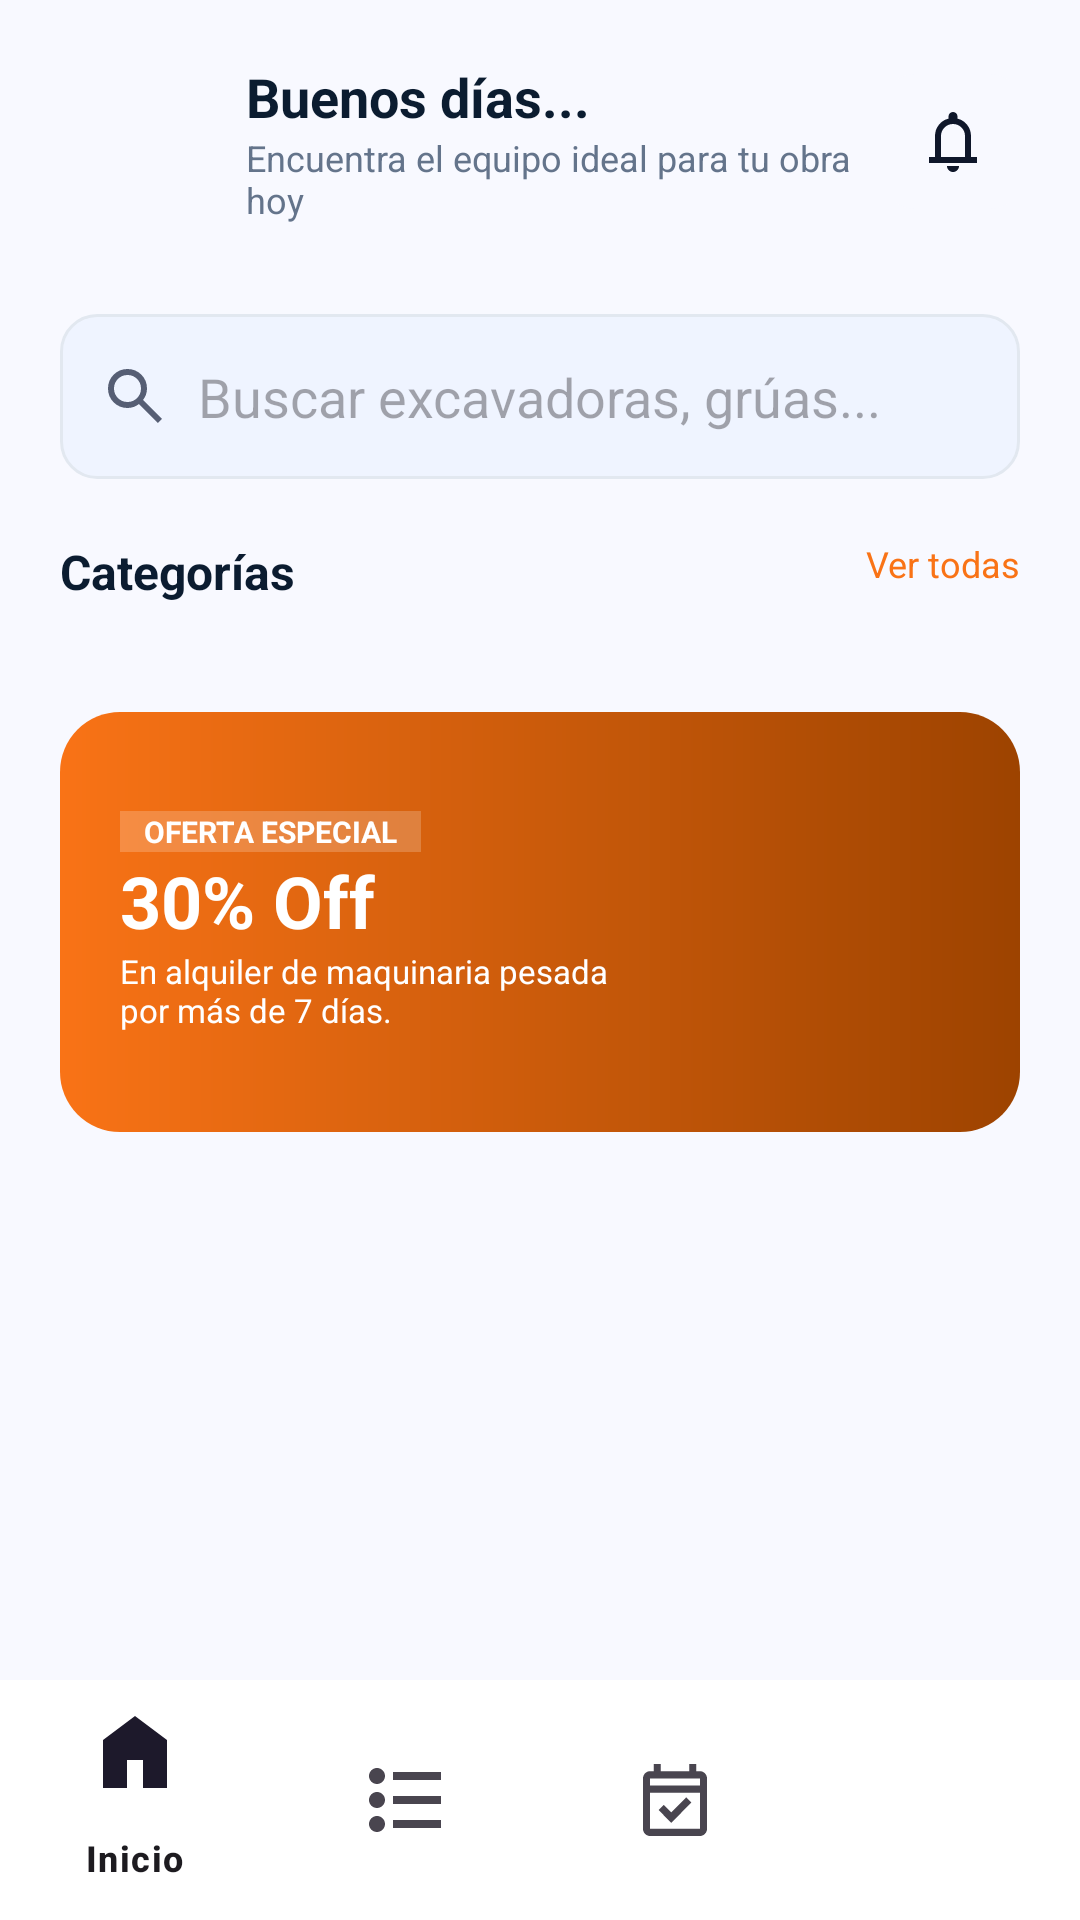

Produce the Android XML layout that renders to this screen, including the resource entries it uses.
<!-- AndroidManifest.xml: application theme Theme.AlquilerMaquinaria -->
<!-- res/layout/activity_home.xml -->
<?xml version="1.0" encoding="utf-8"?>
<androidx.constraintlayout.widget.ConstraintLayout xmlns:android="http://schemas.android.com/apk/res/android"
    xmlns:app="http://schemas.android.com/apk/res-auto"
    xmlns:tools="http://schemas.android.com/tools"
    android:id="@+id/main"
    android:layout_width="match_parent"
    android:layout_height="match_parent"
    tools:context=".HomeActivity"
    android:background="#F8F9FF">
    <LinearLayout
        android:id="@+id/header_container"
        android:layout_width="match_parent"
        android:layout_height="wrap_content"
        android:orientation="horizontal"
        android:padding="20dp"
        android:gravity="center_vertical"
        app:layout_constraintTop_toTopOf="parent">

        <com.google.android.material.imageview.ShapeableImageView
            android:id="@+id/img_profile_user"
            android:layout_width="50dp"
            android:layout_height="50dp"
            android:scaleType="centerCrop"
            app:shapeAppearanceOverlay="@style/CircleImage"
            tools:src="@drawable/ic_perfil" /> <LinearLayout
        android:layout_width="0dp"
        android:layout_height="wrap_content"
        android:layout_weight="1"
        android:layout_marginStart="12dp"
        android:orientation="vertical">

        <TextView
            android:id="@+id/tv_welcome_name"
            android:layout_width="wrap_content"
            android:layout_height="wrap_content"
            android:text="Buenos días..."
            android:textColor="#0B1C30"
            android:textSize="18sp"
            android:textStyle="bold"
            tools:text="Buenos días, Carlos Eduardo" /> <TextView
        android:layout_width="wrap_content"
        android:layout_height="wrap_content"
        android:text="Encuentra el equipo ideal para tu obra hoy"
        android:textColor="#64748B"
        android:textSize="12sp" />
    </LinearLayout>

        <ImageButton
            android:id="@+id/btn_notifications"
            android:layout_width="45dp"
            android:layout_height="45dp"
            android:background="@drawable/bg_button_back"
            android:src="@drawable/ic_notificacion"
            app:tint="#0F172A" />
    </LinearLayout>

    <androidx.core.widget.NestedScrollView
        android:layout_width="match_parent"
        android:layout_height="0dp"
        app:layout_constraintTop_toBottomOf="@id/header_container"
        app:layout_constraintBottom_toTopOf="@id/bottom_navigation">

        <LinearLayout
            android:layout_width="match_parent"
            android:layout_height="wrap_content"
            android:orientation="vertical"
            android:paddingHorizontal="20dp">

            <EditText
                android:id="@+id/et_search_machinery"
                android:layout_width="match_parent"
                android:layout_height="55dp"
                android:background="@drawable/bg_search_bar"
                android:hint="Buscar excavadoras, grúas..."
                android:drawableStart="@drawable/ic_search"
                android:drawablePadding="12dp"
                android:paddingStart="16dp"
                android:layout_marginTop="10dp"
                android:inputType="text" />
            <RelativeLayout
                android:layout_width="match_parent"
                android:layout_height="wrap_content"
                android:layout_marginTop="20dp">
                <TextView
                    android:layout_width="wrap_content"
                    android:layout_height="wrap_content"
                    android:text="Categorías"
                    android:textColor="#0B1C30"
                    android:textSize="16sp"
                    android:textStyle="bold" />
                <TextView
                    android:layout_width="wrap_content"
                    android:layout_height="wrap_content"
                    android:layout_alignParentEnd="true"
                    android:text="Ver todas"
                    android:textColor="#F97316"
                    android:textSize="12sp" />
            </RelativeLayout>

            <androidx.recyclerview.widget.RecyclerView
                android:id="@+id/rv_categorias"
                android:layout_width="match_parent"
                android:layout_height="wrap_content"
                android:layout_marginTop="12dp"
                android:orientation="horizontal"
                app:layoutManager="androidx.recyclerview.widget.LinearLayoutManager"
                tools:listitem="@layout/item_categoria" />
            <androidx.cardview.widget.CardView
                android:layout_width="match_parent"
                android:layout_height="140dp"
                android:layout_marginTop="24dp"
                app:cardCornerRadius="20dp"
                app:cardElevation="0dp">

                <RelativeLayout
                    android:layout_width="match_parent"
                    android:layout_height="match_parent"
                    android:background="@drawable/btn_gradient"
                    android:padding="20dp">

                    <LinearLayout
                        android:layout_width="wrap_content"
                        android:layout_height="wrap_content"
                        android:orientation="vertical"
                        android:layout_centerVertical="true">

                        <TextView
                            android:id="@+id/tv_tag_oferta"
                            android:layout_width="wrap_content"
                            android:layout_height="wrap_content"
                            android:text="OFERTA ESPECIAL"
                            android:background="#33FFFFFF"
                            android:paddingHorizontal="8dp"
                            android:textColor="#FFFFFF"
                            android:textSize="10sp"
                            android:textStyle="bold" />

                        <TextView
                            android:id="@+id/tv_promo_titulo"
                            android:layout_width="wrap_content"
                            android:layout_height="wrap_content"
                            android:text="30% Off"
                            android:textColor="#FFFFFF"
                            android:textSize="24sp"
                            android:textStyle="bold" />

                        <TextView
                            android:id="@+id/tv_promo_descripcion"
                            android:layout_width="180dp"
                            android:layout_height="wrap_content"
                            android:text="En alquiler de maquinaria pesada por más de 7 días."
                            android:textColor="#FFFFFF"
                            android:textSize="11sp" />
                    </LinearLayout>

                    <ImageView
                        android:id="@+id/img_promo_banner"
                        android:layout_width="120dp"
                        android:layout_height="wrap_content"
                        android:layout_alignParentEnd="true"
                        android:layout_centerVertical="true"
                        android:scaleType="fitCenter"
                        tools:src="@drawable/ic_search" />

                </RelativeLayout>
            </androidx.cardview.widget.CardView>

            <androidx.recyclerview.widget.RecyclerView
                android:id="@+id/rv_maquinaria_disp"
                android:layout_width="match_parent"
                android:layout_height="wrap_content"
                android:layout_marginTop="20dp"
                android:nestedScrollingEnabled="false"
                android:orientation="horizontal"
                app:layoutManager="androidx.recyclerview.widget.LinearLayoutManager"
                tools:listitem="@layout/item_maquinas" />

        </LinearLayout>
    </androidx.core.widget.NestedScrollView>

    <com.google.android.material.bottomnavigation.BottomNavigationView
        android:id="@+id/bottom_navigation"
        android:layout_width="match_parent"
        android:layout_height="wrap_content"
        android:background="#FFFFFF"
        app:menu="@menu/bottom_nav_menu"
        app:layout_constraintBottom_toBottomOf="parent" />


</androidx.constraintlayout.widget.ConstraintLayout>
<!-- res/layout/item_categoria.xml (included above) -->
<?xml version="1.0" encoding="utf-8"?>
<LinearLayout xmlns:android="http://schemas.android.com/apk/res/android"
    xmlns:app="http://schemas.android.com/apk/res-auto"
    xmlns:tools="http://schemas.android.com/tools"
    android:layout_width="wrap_content"
    android:layout_height="wrap_content"
    android:layout_marginEnd="16dp"
    android:gravity="center"
    android:orientation="vertical">

    <com.google.android.material.imageview.ShapeableImageView
        android:id="@+id/img_categoria"
        android:layout_width="65dp"
        android:layout_height="65dp"
        android:padding="15dp"
        android:background="#F1F5F9"
        app:shapeAppearanceOverlay="@style/CircleImage"
        tools:src="@drawable/ic_search" /> <TextView
    android:id="@+id/tv_nombre_categoria"
    android:layout_width="wrap_content"
    android:layout_height="wrap_content"
    android:layout_marginTop="8dp"
    android:textColor="#64748B"
    android:textSize="11sp"
    android:textStyle="bold"
    tools:text="Excavación" />
</LinearLayout>
<!-- res/layout/item_maquinas.xml (included above) -->
<?xml version="1.0" encoding="utf-8"?>
<androidx.cardview.widget.CardView
    xmlns:android="http://schemas.android.com/apk/res/android"
    xmlns:app="http://schemas.android.com/apk/res-auto"
    xmlns:tools="http://schemas.android.com/tools"
    android:layout_width="200dp"
    android:layout_height="wrap_content"
    android:layout_margin="8dp"
    app:cardCornerRadius="20dp"
    app:cardElevation="4dp"
    android:background="@color/white">

    <androidx.constraintlayout.widget.ConstraintLayout
        android:layout_width="match_parent"
        android:layout_height="wrap_content"
        android:paddingBottom="12dp">

        <ImageView
            android:id="@+id/img_maquina"
            android:layout_width="match_parent"
            android:layout_height="140dp"
            android:scaleType="centerCrop"
            app:layout_constraintTop_toTopOf="parent"
            tools:src="@drawable/backgrounf_hero" />

        <TextView
            android:id="@+id/tv_status"
            android:layout_width="wrap_content"
            android:layout_height="wrap_content"
            android:layout_margin="8dp"
            android:background="@drawable/bg_status_tag"
            android:paddingHorizontal="8dp"
            android:paddingVertical="2dp"
            android:text="Disponible"
            android:textColor="#FFFFFF"
            android:textSize="10sp"
            android:textStyle="bold"
            app:layout_constraintTop_toTopOf="parent"
            app:layout_constraintEnd_toEndOf="parent" />

        <TextView
            android:id="@+id/tv_nombre_maquina"
            android:layout_width="0dp"
            android:layout_height="wrap_content"
            android:layout_marginHorizontal="12dp"
            android:layout_marginTop="12dp"
            android:textColor="#0B1C30"
            android:textSize="14sp"
            android:textStyle="bold"
            app:layout_constraintTop_toBottomOf="@id/img_maquina"
            app:layout_constraintStart_toStartOf="parent"
            app:layout_constraintEnd_toEndOf="parent"
            tools:text="Caterpillar 320 GC" />

        <TextView
            android:id="@+id/tv_ubicacion"
            android:layout_width="0dp"
            android:layout_height="wrap_content"
            android:layout_marginHorizontal="12dp"
            android:drawableStart="@drawable/ic_search"
            android:drawablePadding="4dp"
            android:drawableTint="#64748B"
            android:textColor="#64748B"
            android:textSize="11sp"
            app:layout_constraintTop_toBottomOf="@id/tv_nombre_maquina"
            app:layout_constraintStart_toStartOf="parent"
            tools:text="Zona Industrial Norte" />

        <LinearLayout
            android:layout_width="wrap_content"
            android:layout_height="wrap_content"
            android:layout_marginStart="12dp"
            android:layout_marginTop="8dp"
            android:orientation="vertical"
            app:layout_constraintTop_toBottomOf="@id/tv_ubicacion"
            app:layout_constraintStart_toStartOf="parent">

            <TextView
                android:layout_width="wrap_content"
                android:layout_height="wrap_content"
                android:text="Día desde"
                android:textColor="#94A3B8"
                android:textSize="10sp" />

            <TextView
                android:id="@+id/tv_precio"
                android:layout_width="wrap_content"
                android:layout_height="wrap_content"
                android:textColor="#F97316"
                android:textSize="16sp"
                android:textStyle="bold"
                tools:text="$450.00" />
        </LinearLayout>

        <com.google.android.material.button.MaterialButton
            android:id="@+id/btn_add"
            style="@style/Widget.MaterialComponents.Button.Icon"
            android:layout_width="40dp"
            android:layout_height="40dp"
            android:layout_marginEnd="12dp"
            android:padding="0dp"
            app:backgroundTint="#E0F2FE"
            app:icon="@drawable/ic_add"
            app:iconGravity="textStart"
            app:iconPadding="0dp"
            app:iconSize="20dp"
            app:iconTint="#0369A1"
            app:layout_constraintBottom_toBottomOf="parent"
            app:layout_constraintEnd_toEndOf="parent"
            app:shapeAppearanceOverlay="@style/CircleImage" />

    </androidx.constraintlayout.widget.ConstraintLayout>
</androidx.cardview.widget.CardView>
<!-- resources referenced by this layout -->
<resources>
  <color name="white">#FFFFFFFF</color>
  <!-- drawable backgrounf_hero: png bitmap (drawable, 198077 bytes) -->
  <!-- drawable bg_button_back (drawable) -->
  <shape xmlns:android="http://schemas.android.com/apk/res/android">
      <solid android:color="#F8F9FF" />
      <corners android:radius="10dp" />
  </shape>
  <!-- drawable bg_search_bar (drawable) -->
  <?xml version="1.0" encoding="utf-8"?>
  <shape xmlns:android="http://schemas.android.com/apk/res/android">
      <solid android:color="#EFF4FF" /> <corners android:radius="12dp" /> <stroke
      android:width="1dp"
      android:color="#E2E8F0" /> </shape>
  <!-- drawable bg_status_tag (drawable) -->
  <?xml version="1.0" encoding="utf-8"?>
  <shape xmlns:android="http://schemas.android.com/apk/res/android">
      <solid android:color="#00A2F4" />
      <corners android:radius="24dp" />
  </shape>
  <!-- drawable btn_gradient (drawable) -->
  <?xml version="1.0" encoding="utf-8"?>
  <shape xmlns:android="http://schemas.android.com/apk/res/android">
      <gradient
          android:startColor="#F97316"
          android:endColor="#9D4300"
          android:angle="0" />
      <corners android:radius="16dp" />
  </shape>
  <!-- drawable ic_notificacion (drawable) -->
  <vector xmlns:android="http://schemas.android.com/apk/res/android"
      android:width="16dp"
      android:height="20dp"
      android:viewportWidth="16"
      android:viewportHeight="20">
    <path
        android:pathData="M0,17V15H2V8C2,6.617 2.417,5.387 3.25,4.313C4.083,3.237 5.167,2.533 6.5,2.2V1.5C6.5,1.083 6.646,0.729 6.938,0.438C7.229,0.146 7.583,0 8,0C8.417,0 8.771,0.146 9.063,0.438C9.354,0.729 9.5,1.083 9.5,1.5V2.2C10.833,2.533 11.917,3.237 12.75,4.313C13.583,5.387 14,6.617 14,8V15H16V17H0ZM8,20C7.45,20 6.979,19.804 6.588,19.413C6.196,19.021 6,18.55 6,18H10C10,18.55 9.804,19.021 9.413,19.413C9.021,19.804 8.55,20 8,20ZM4,15H12V8C12,6.9 11.608,5.958 10.825,5.175C10.042,4.392 9.1,4 8,4C6.9,4 5.958,4.392 5.175,5.175C4.392,5.958 4,6.9 4,8V15Z"
        android:fillColor="#64748B"/>
  </vector>
  <!-- drawable ic_search (drawable) -->
  <vector xmlns:android="http://schemas.android.com/apk/res/android"
      android:width="18dp"
      android:height="18dp"
      android:viewportWidth="18"
      android:viewportHeight="18">
    <path
        android:pathData="M16.6,18L10.3,11.7C9.8,12.1 9.225,12.417 8.575,12.65C7.925,12.883 7.233,13 6.5,13C4.683,13 3.146,12.371 1.888,11.113C0.629,9.854 0,8.317 0,6.5C0,4.683 0.629,3.146 1.888,1.888C3.146,0.629 4.683,0 6.5,0C8.317,0 9.854,0.629 11.113,1.888C12.371,3.146 13,4.683 13,6.5C13,7.233 12.883,7.925 12.65,8.575C12.417,9.225 12.1,9.8 11.7,10.3L18,16.6L16.6,18ZM6.5,11C7.75,11 8.813,10.563 9.688,9.688C10.563,8.813 11,7.75 11,6.5C11,5.25 10.563,4.188 9.688,3.313C8.813,2.438 7.75,2 6.5,2C5.25,2 4.188,2.438 3.313,3.313C2.438,4.188 2,5.25 2,6.5C2,7.75 2.438,8.813 3.313,9.688C4.188,10.563 5.25,11 6.5,11Z"
        android:fillColor="#565E74"/>
  </vector>
  <style name="CircleImage">
          <item name="cornerSize">50%</item>
      </style>
  <style name="Theme.AlquilerMaquinaria" parent="Base.Theme.AlquilerMaquinaria" />
  <style name="Base.Theme.AlquilerMaquinaria" parent="Theme.Material3.DayNight.NoActionBar">
          
          
      </style>
</resources>
